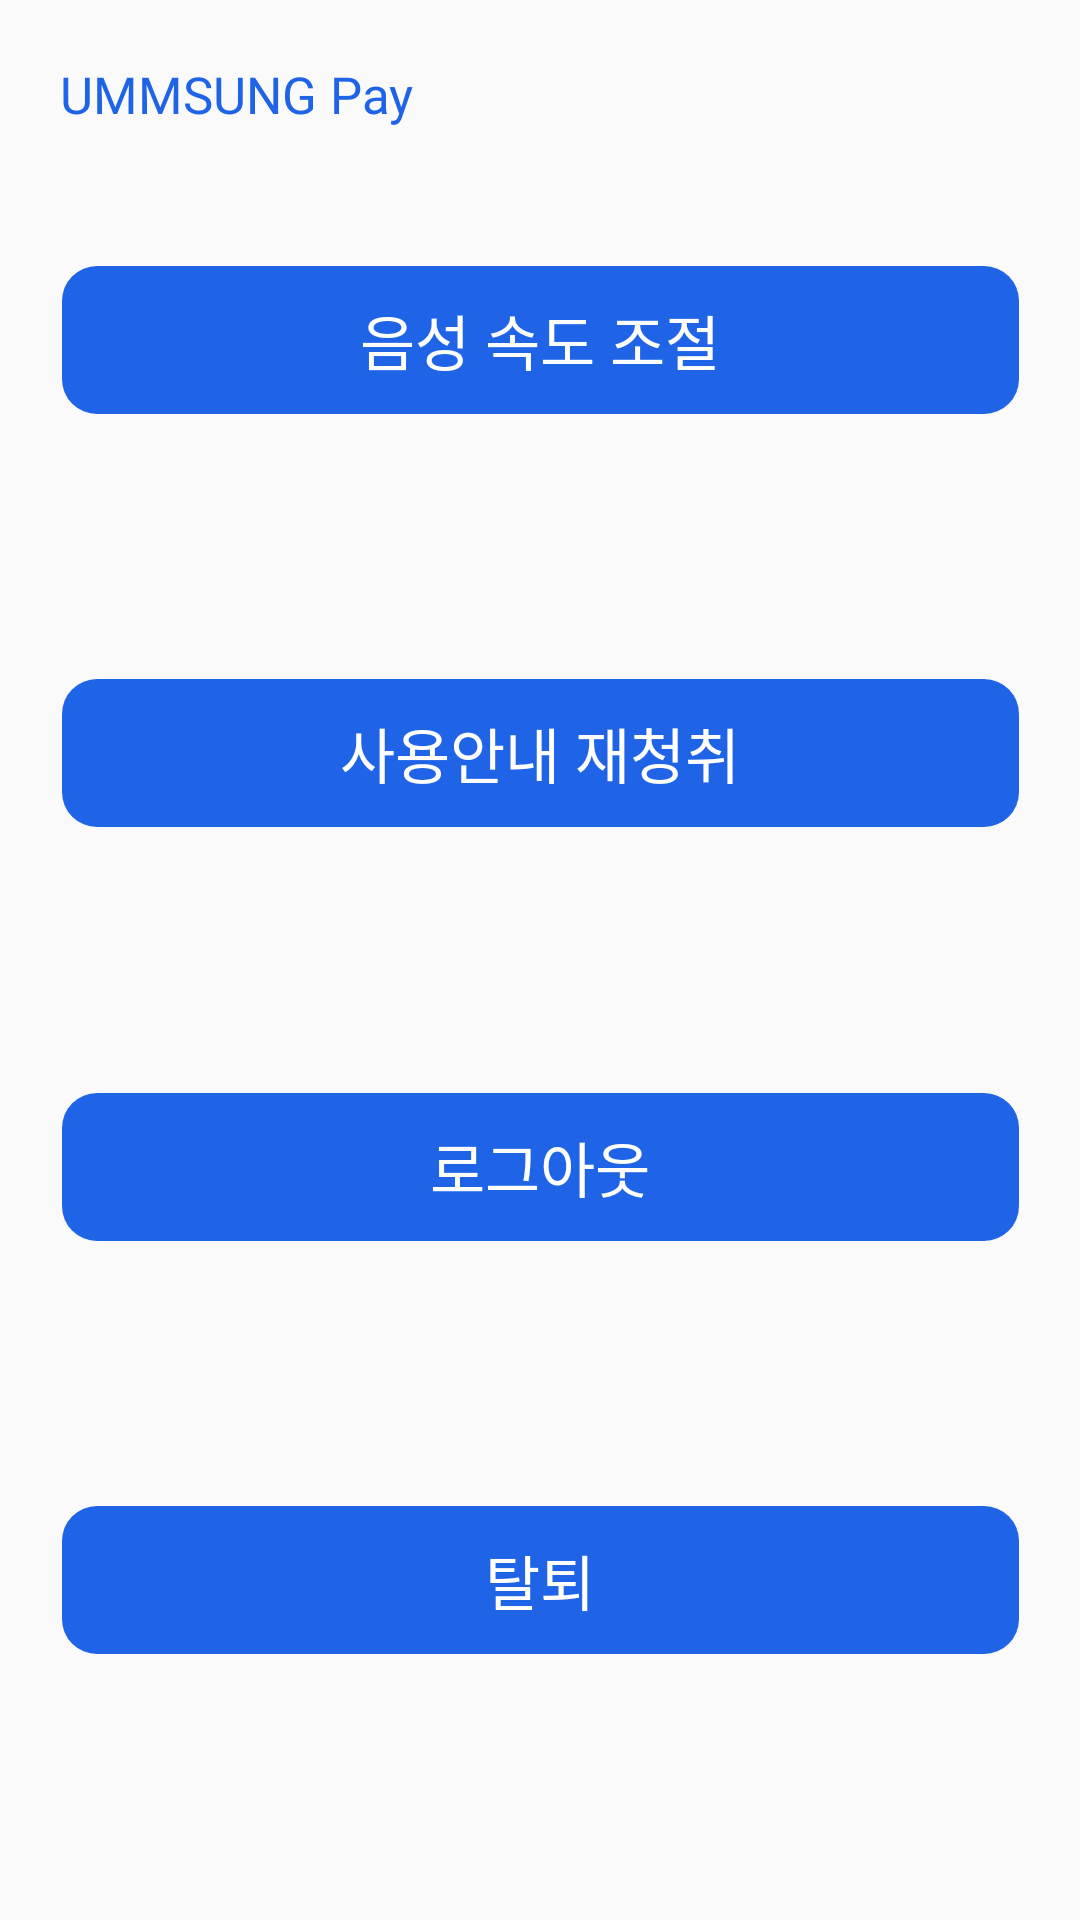

Reconstruct the res/layout file that produces this screen, plus the resources it refers to.
<!-- AndroidManifest.xml: activity theme Theme.Ummsungpay -->
<!-- res/layout/activity_mypage.xml -->
<?xml version="1.0" encoding="utf-8"?>
<androidx.constraintlayout.widget.ConstraintLayout
    xmlns:android="http://schemas.android.com/apk/res/android"
    xmlns:app="http://schemas.android.com/apk/res-auto"
    xmlns:tools="http://schemas.android.com/tools"
    android:layout_width="match_parent"
    android:layout_height="match_parent"
    tools:context=".MypageActivity">

    <TextView
        android:layout_width="wrap_content"
        android:layout_height="wrap_content"
        android:fontFamily="@font/thejamsil_3_regular"
        android:textColor="#1F63E7"
        android:textSize="17sp"
        app:layout_constraintStart_toStartOf="parent"
        app:layout_constraintTop_toTopOf="parent"
        android:layout_marginTop="20dp"
        android:layout_marginStart="20dp"
        android:text="UMMSUNG Pay" />

    <TextView
        android:id="@+id/mypageTTS"
        android:layout_width="319dp"
        android:layout_height="49.49dp"
        android:background="@drawable/button_next"
        app:layout_constraintTop_toTopOf="parent"
        app:layout_constraintLeft_toLeftOf="parent"
        app:layout_constraintRight_toRightOf="parent"
        app:layout_constraintBottom_toTopOf="@id/mypageReplay"
        android:fontFamily="@font/nanum_square_b"
        android:textColor="#FFFFFF"
        android:textSize="20sp"
        android:text="음성 속도 조절"
        android:textAlignment="center"
        android:gravity="center"
        />

    <TextView
        android:id="@+id/mypageReplay"
        android:layout_width="319dp"
        android:layout_height="49.49dp"
        android:background="@drawable/button_next"
        app:layout_constraintTop_toBottomOf="@id/mypageTTS"
        app:layout_constraintLeft_toLeftOf="parent"
        app:layout_constraintRight_toRightOf="parent"
        app:layout_constraintBottom_toTopOf="@id/mypageLogout"
        android:fontFamily="@font/nanum_square_b"
        android:textColor="#FFFFFF"
        android:textSize="20sp"
        android:text="사용안내 재청취"
        android:textAlignment="center"
        android:gravity="center"
        />

    <TextView
        android:id="@+id/mypageLogout"
        android:layout_width="319dp"
        android:layout_height="49.49dp"
        android:background="@drawable/button_next"
        app:layout_constraintTop_toBottomOf="@id/mypageReplay"
        app:layout_constraintLeft_toLeftOf="parent"
        app:layout_constraintRight_toRightOf="parent"
        app:layout_constraintBottom_toTopOf="@id/mypageDelete"
        android:fontFamily="@font/nanum_square_b"
        android:textColor="#FFFFFF"
        android:textSize="20sp"
        android:text="로그아웃"
        android:textAlignment="center"
        android:gravity="center"
        />

    <TextView
        android:id="@+id/mypageDelete"
        android:layout_width="319dp"
        android:layout_height="49.49dp"
        android:background="@drawable/button_next"
        app:layout_constraintTop_toBottomOf="@id/mypageLogout"
        app:layout_constraintLeft_toLeftOf="parent"
        app:layout_constraintRight_toRightOf="parent"
        app:layout_constraintBottom_toBottomOf="parent"
        android:fontFamily="@font/nanum_square_b"
        android:textColor="#FFFFFF"
        android:textSize="20sp"
        android:text="탈퇴"
        android:textAlignment="center"
        android:gravity="center"
        />

    <LinearLayout
        android:layout_width="match_parent"
        android:layout_height="match_parent"
        android:layout_weight="2"
        android:orientation="horizontal">

        <Button
            android:id="@+id/button_left"
            android:layout_width="0dp"
            android:layout_height="match_parent"
            android:layout_weight="1"
            android:background="@android:color/transparent"
            app:layout_constraintLeft_toLeftOf="parent"
            />

        <Button
            android:id="@+id/button_right"
            android:layout_width="0dp"
            android:layout_height="match_parent"
            android:layout_weight="1"
            android:background="@android:color/transparent"
            app:layout_constraintRight_toRightOf="parent"
            />

    </LinearLayout>

</androidx.constraintlayout.widget.ConstraintLayout>
<!-- resources referenced by this layout -->
<resources>
  <!-- drawable button_next (drawable) -->
  <?xml version="1.0" encoding="utf-8"?>
  <shape xmlns:android="http://schemas.android.com/apk/res/android"
      android:shape="rectangle">
  
      <solid
          android:color="#1F63E7"/>
  
      <corners
          android:radius="11.59dp" />
  
  </shape>
  <style name="Theme.Ummsungpay" parent="Theme.AppCompat.Light.NoActionBar" />
</resources>
